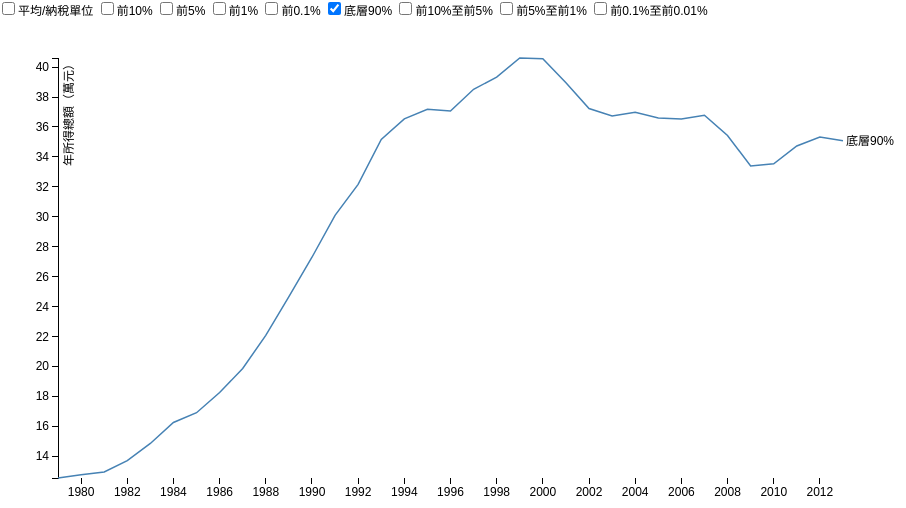
D3 v3 page, settled after 360 driven frames (6 s of simulated time); the page loaded 1 data file(s).



var margin = {top: 50, right: 125, bottom: 30, left: 50},
    width = 960 - margin.left - margin.right,
    height = 500 - margin.top - margin.bottom;

var initialCat = "底層90",
    currentCat = [],
    thisCat = initialCat,
    initalX = width, initalY = -50,
    finalY = 0,
    currentMax = currentMin = 0,
    parseDate = d3.time.format("%Y").parse;

var x = d3.time.scale()
    .range([0, width]);

var y = d3.scale.linear()
    .range([height, 0]);

var xAxis = d3.svg.axis()
    .scale(x)
    .ticks(15)
    .orient("bottom");

var yAxis = d3.svg.axis()
    .scale(y)
    .orient("left");

var line = d3.svg.line()
    /*.interpolate("basis")*/
    .x(function(d) { return x(d.year); });

var svg = d3.select("body").append("svg")
    .attr("width", width + margin.left + margin.right)
    .attr("height", height + margin.top + margin.bottom)
    .append("g")
    .attr("transform", "translate(" + margin.left + "," + margin.top + ")");

function addCheckbox(cat) {
  if (cat === initialCat) {
    d3.select("form")
    .append("input")
    .attr("type", "checkbox")
    .attr("value", cat)
    .attr("checked", true)
    .attr("name", "category");

    d3.select("form")
    .append("label")
    .text(showedName[cat]+" ");
  } 
  else {
    d3.select("form")
    .append("input")
    .attr("type", "checkbox")
    .attr("value", cat)
    .attr("name", "category");

    d3.select("form")
    .append("label")
    .text(showedName[cat]+" ");
  }
};

function deleteEscape(inputText) {
  inputText = inputText.replace(/\./g, "");
  inputText = inputText.replace(/\-/g, "");
  inputText = inputText.replace(/\%/g, "");
  inputText = inputText.replace(/\//g, "");
  return inputText;
}

d3.csv("wtid_avg_icm.csv", function(error, data) {
  if (error) throw error;

  showedName = {};

  Object.keys(data[0]).forEach(function (key) {
    if (key !== "year") {
      showedName[deleteEscape(key)] = key;
      addCheckbox(deleteEscape(key));
    }
  });

  data.forEach(function(d) {
    d.year = parseDate(d.year);
    Object.keys(d).forEach(function (key) {
      if (key !== "year") {
        newKey = deleteEscape(key);
        d[newKey] = +d[key]/10;
        delete d[key];
      }
    });
  });

  x.domain([data[0].year, data[data.length - 1].year]);
  currentMin = d3.min(data, function(d) { return d[initialCat];});
  secondMin = currentMin;

  function updateYAxis(category) {
    y.domain(d3.extent(data, function(d) { return d[category]; }));
  }; // end of pdateYAxis(category)
  
  function addLine(category) {

    currentCat.push(category);
    thisCat = category;
    // for axis change
    if (d3.max(data, function(d) { return d[category];}) > currentMax) {
      secondMax = currentMax;
      currentMax = d3.max(data, function(d) { return d[category];})
    };
    if (d3.min(data, function(d) { return d[category];}) < currentMin) {
      secondMin = currentMin;
      currentMin = d3.min(data, function(d) { return d[category];});
    };

    line.y(function(d) { return initalY; });
  
    svg.append("path")
        .datum(data)
        .attr("id", function(d) { return "l"+category; })
        .attr("class", "line")
        .attr("d", line);

    line.y(function(d) { return y(d[category]); });

    svg.append("text")
        .datum(data[data.length - 1])
        .attr("class", "label")
        .attr("id", function(d) { return "t"+category; })
        .attr("transform", "translate(" + initalX + "," + initalY + ")")
        .attr("x", 3)
        .attr("dy", ".35em")
        .text(showedName[category]);

    var t0 =svg.transition().duration(750);
    t0.select("#l"+category).attr("d", line);
    t0.select("#t"+category).attr("transform", transform);

  }; // end of addLine(category)

  updateYAxis(initialCat);

  svg.append("g")
      .attr("class", "x axis")
      .attr("transform", "translate(0," + height + ")")
      .call(xAxis);

  svg.append("g")
      .attr("class", "y axis")
      .call(yAxis)
    .append("text")
      .attr("transform", "rotate(-90)")
      .attr("y", 6)
      .attr("dy", ".71em")
      .style("text-anchor", "end")
      .text("年所得總額（萬元）");

  addLine(initialCat);

  d3.selectAll("input").on("change", change);

  function change() {

    category = this.value;
    check = this.checked;

    if (check === false ) {
      var t1 = svg.transition().duration(500);
      currentCat.splice(currentCat.indexOf(category), 1);
      y.domain(getCurrentMinMax(currentCat));
      t1.select("#l"+category).attr("d", line).remove();
      t1.select("#t"+category).attr("y", finalY+height*2).remove();

      var t1 = svg.transition().duration(750);
        for (k in currentCat) {
          console.log(k);
          line.y(function(d) { return y(d[currentCat[k]]); });
          t1.select("#l"+currentCat[k]).attr("d", line);
          thisCat = currentCat[k];
          t1.select("#t"+currentCat[k]).attr("transform", transform);
        }
      t1.selectAll(".y.axis").call(yAxis);
      console.log(currentCat);

    } else {
      addLine(category);
      y.domain(getCurrentMinMax(currentCat));
      var t1 = svg.transition().duration(750);
      for (k in currentCat) {
      	  console.log(k);
		  line.y(function(d) { return y(d[currentCat[k]]); });
		  t1.select("#l"+currentCat[k]).attr("d", line);
		  thisCat = currentCat[k];
		  t1.select("#t"+currentCat[k]).attr("transform", transform);
	  }
      t1.selectAll(".y.axis").call(yAxis);
      console.log(currentCat);
    }

  } // end of change()
    
  function getCurrentMinMax(currentCat) {
    var max = 0, min = data[0][thisCat]
    data.forEach(function(d) {
      currentCat.forEach(function (key) {
        if (key !== "year") {
          if (d[key] < min) {
            min = d[key];
          }
          else if (d[key] > max) {
            max = d[key];
          }
        }
      });
    });
    return [min, max]; 
  };

  function transform(d) {
    return "translate(" + x(d.year) + "," + y(d[thisCat]) + ")";
  }
});



### data: wtid_avg_icm.csv
year, 平均/納稅單位, 前10%, 前5%, 前1%, 前0.1%, 底層90%, 前10%至前5%, 前5%至前1%, 前0.1%至前0.01%
1979, 362.8, 479.9, 931.6, 2787, 10410, 125.6, 245.6, 367, 1940
1980, 351.9, 467.4, 905.8, 2698, 10188, 127.8, 236.5, 357.7, 1865
1981, 361.2, 477.9, 906.2, 2673, 10320, 129.7, 244.6, 370.8, 1823
1982, 409.9, 543.8, 1020, 2784, 10472, 137.2, 275.9, 424.8, 1930
1983, 444.1, 588.7, 1102, 2906, 9657, 148.7, 299.5, 460.4, 2155
1984, 511.8, 679.7, 1284, 3440, 12047, 162.7, 343.8, 528.5, 2484
1985, 565.6, 754.6, 1428, 4021, 15636, 169.2, 376.6, 586.2, 2731
1986, 610.1, 809.2, 1517, 4146, 14659, 182.7, 410.9, 632.3, 2978
1987, 696.6, 935.1, 1861, 6275, 29802, 198.7, 458.1, 703.7, 3660
1988, 750.7, 1008, 1973, 5990, 22955, 220.8, 493.8, 766.3, 4105
1989, 902.9, 1230, 2543, 8877, 41226, 246.7, 576.2, 901.3, 5282
1990, 1022, 1380, 2711, 8541, 33825, 273, 664.7, 1047, 5732
1991, 1122, 1521, 3083, 11094, 55003, 301, 722.6, 1131, 6215
1992, 1180, 1575, 3017, 9132, 36262, 321.7, 784, 1215, 6118
1993, 1217, 1605, 3047, 9092, 36205, 351.7, 828.7, 1244, 6080
1994, 1320, 1744, 3358, 9291, 39783, 365.4, 895.1, 1341, 5903
1995, 1353, 1793, 3429, 10440, 42798, 371.8, 912.6, 1385, 6844
1996, 1373, 1819, 3437, 10076, 39656, 370.7, 927.5, 1415, 6789
1997, 1438, 1913, 3691, 11083, 42454, 385.2, 962.3, 1469, 7597
1998, 1567, 2102, 4086, 12667, 50229, 393.3, 1032, 1606, 8493
1999, 1544, 2081, 4110, 12953, 50753, 406.1, 1007, 1574, 8753
2000, 1662, 2270, 4703, 16473, 70200, 405.6, 1055, 1662, 10503
2001, 1691, 2313, 4754, 16637, 72714, 389.6, 1070, 1702, 10407
2002, 1466, 2003, 4130, 14850, 67990, 372.4, 928.2, 1471, 8945
2003, 1485, 2053, 4402, 17246, 81870, 367.4, 917.4, 1465, 10066
2004, 1543, 2129, 4442, 15696, 67618, 369.8, 957.9, 1550, 9927
2005, 1652, 2297, 4885, 17906, 79458, 366, 1007, 1650, 11066
2006, 1656, 2305, 4914, 18086, 81351, 365.4, 1007, 1653, 11057
2007, 1804, 2534, 5510, 20597, 90064, 367.9, 1075, 1790, 12879
2008, 1861, 2617, 5746, 22086, 100027, 354.3, 1105, 1834, 13426
2009, 1528, 2113, 4381, 14864, 62016, 333.9, 943, 1546, 9625
2010, 1727, 2428, 5315, 19967, 90892, 335.4, 1026, 1706, 12086
2011, 1886, 2662, 5883, 22539, 103104, 347.3, 1111, 1856, 13587
2012, 1967, 2737, 5821, 21275, 93289, 353.3, 1197, 1966, 13273
2013, 1806, 2506, 5299, 19169, 83379, 350.8, 1106, 1808, 12035